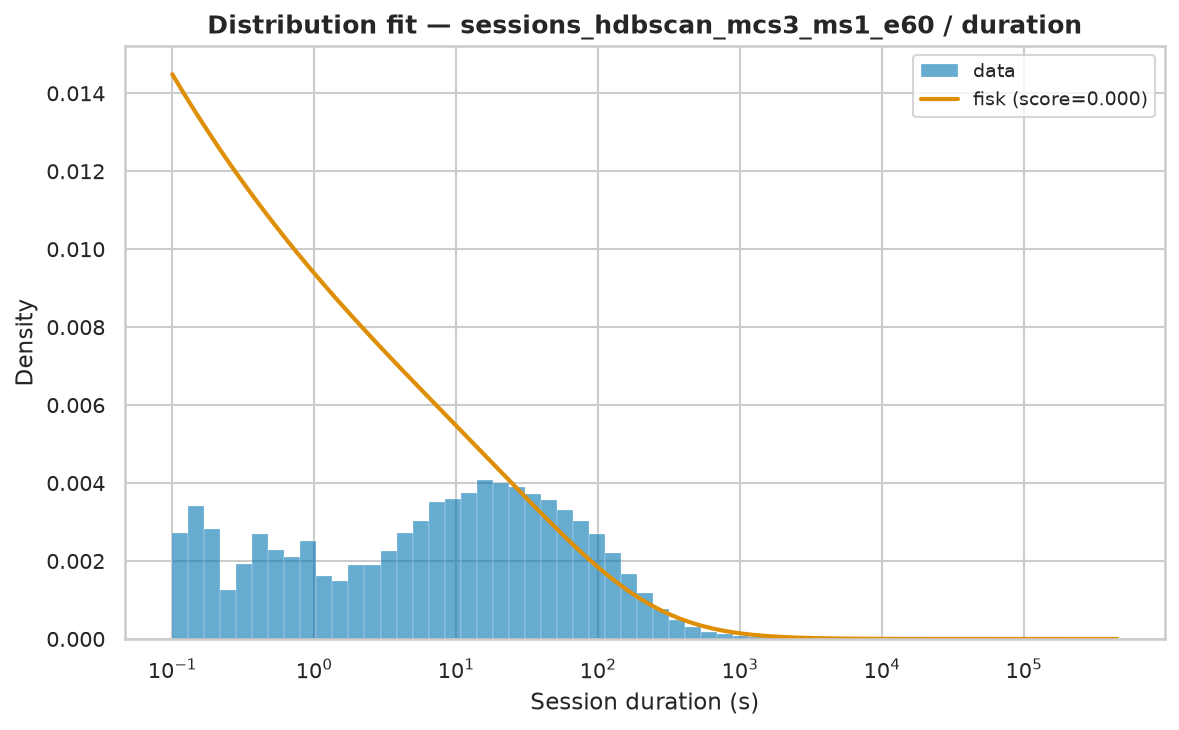

Values plotted in this chart, from the file beside it:
name	score	loc	scale	arg
fisk	2.3882160177301196e-07	0.001	226.1	(np.float64(0.8205299385109458),)
genpareto	2.6120207722839216e-07	0.001	166.9	(np.float64(1.635655251032322),)
pareto	2.6120352404460487e-07	-102	102	(np.float64(0.611372131152884),)
lomax	2.6120400702351084e-07	0.001	102	(np.float64(0.6113714182699201),)
lognorm	2.8929243849048456e-07	-0.3672	270.4	(np.float64(2.1848189125814024),)
weibull_min	5.747808758538547e-07	0.001	4346	(np.float64(0.401872358355718),)
expon	7.565280753582423e-07	0.001	4527	()
gamma	1.0879918487549074e-06	0.001	4.295	(np.float64(9.837514395115072e-05),)
